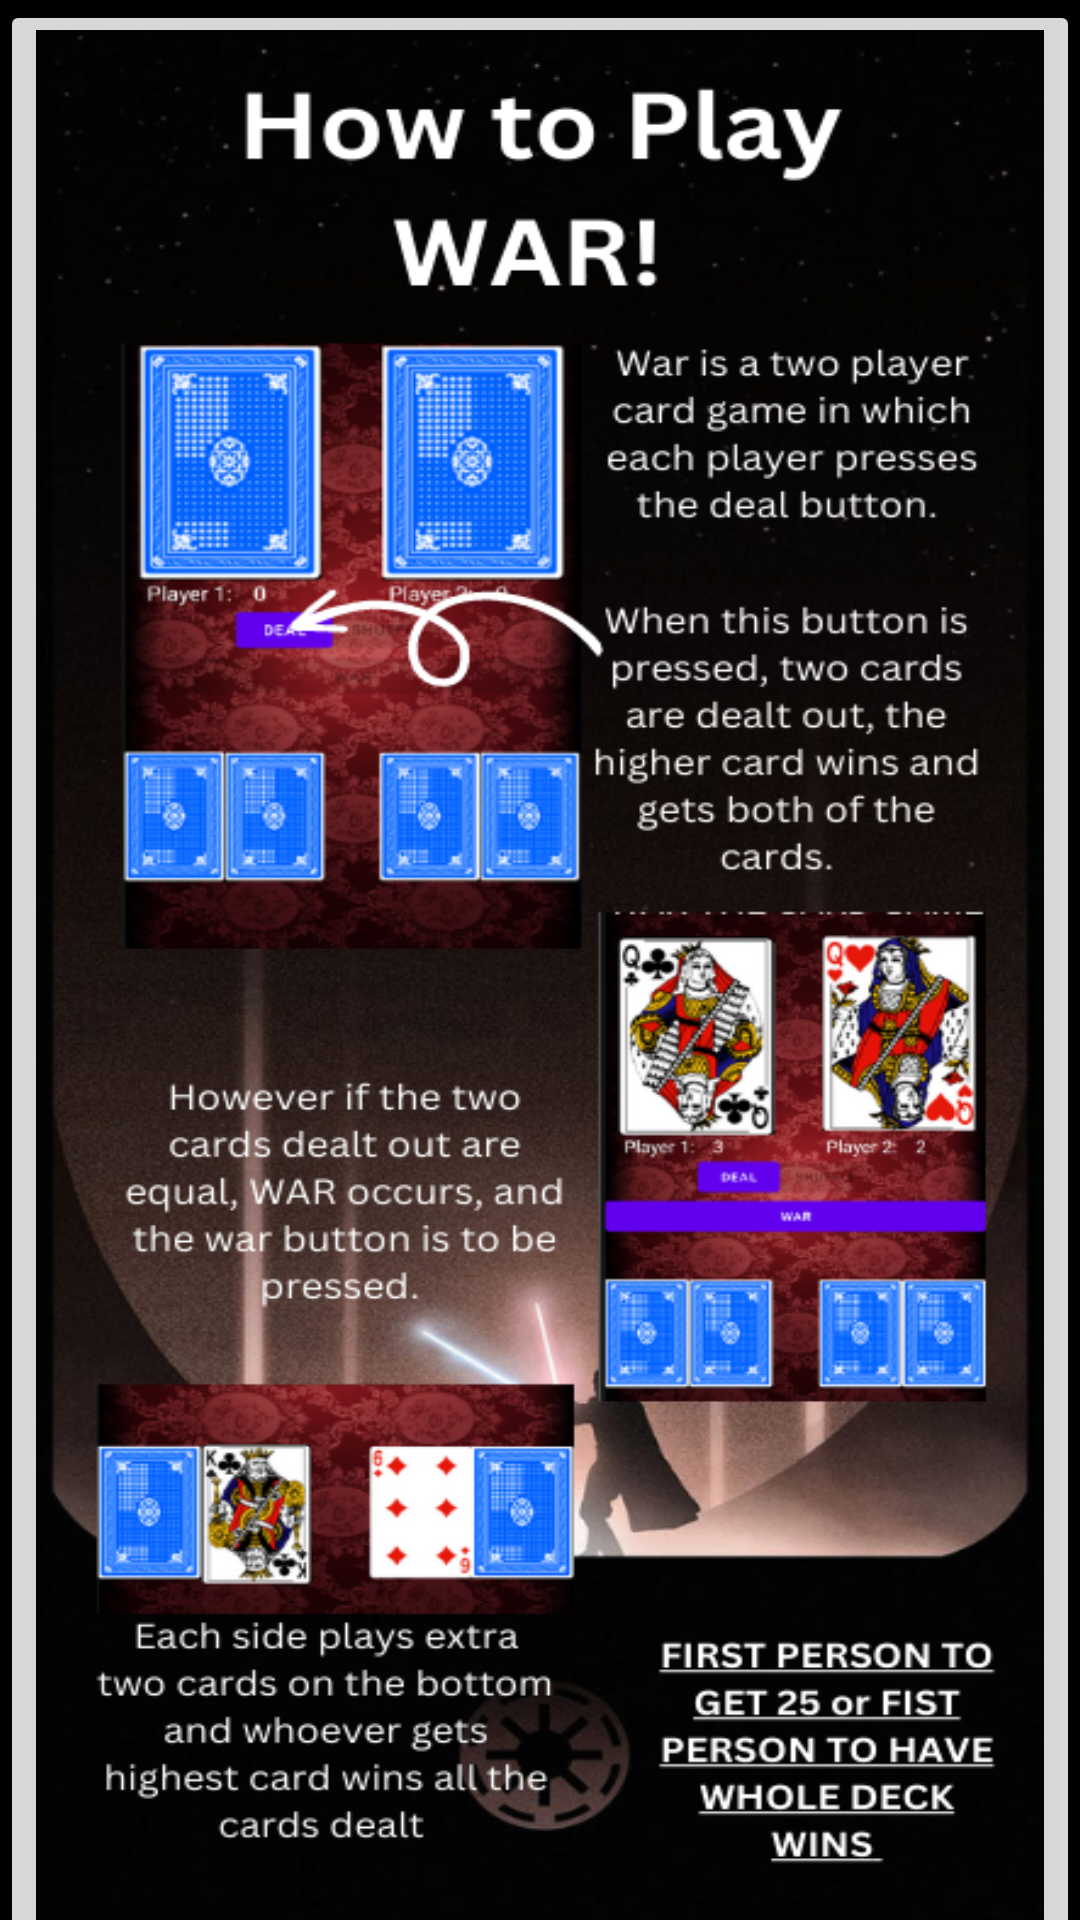

Reconstruct the res/layout file that produces this screen, plus the resources it refers to.
<!-- AndroidManifest.xml: application theme Theme.WARShreeyaCardGame -->
<!-- res/layout/fragment_instructions.xml -->
<?xml version="1.0" encoding="utf-8"?>
<FrameLayout xmlns:android="http://schemas.android.com/apk/res/android"
    xmlns:app="http://schemas.android.com/apk/res-auto"
    xmlns:tools="http://schemas.android.com/tools"
    android:layout_width="match_parent"
    android:background="@color/black"
    android:layout_height="match_parent"
    tools:context=".Instructions">

    

    <LinearLayout
        android:layout_width="match_parent"
        android:layout_height="match_parent"
        android:orientation="vertical">

        <ImageButton
            android:id="@+id/imageButton"
            android:layout_width="match_parent"
            android:layout_height="661dp"
            android:scaleType="fitXY"
            android:src="@drawable/instructions" />

        <Button
            android:id="@+id/button"
            android:layout_width="match_parent"
            android:layout_height="65dp"
            android:text="Back" />
    </LinearLayout>

</FrameLayout>
<!-- resources referenced by this layout -->
<resources>
  <!-- drawable instructions: png bitmap (drawable, 483049 bytes) -->
  <style name="Theme.WARShreeyaCardGame" parent="Theme.MaterialComponents.DayNight.DarkActionBar">
          
          <item name="colorPrimary">@color/purple_500</item>
          <item name="colorPrimaryVariant">@color/purple_700</item>
          <item name="colorOnPrimary">@color/white</item>
          
          <item name="colorSecondary">@color/teal_200</item>
          <item name="colorSecondaryVariant">@color/teal_700</item>
          <item name="colorOnSecondary">@color/black</item>
          
          <item name="android:statusBarColor">?attr/colorPrimaryVariant</item>
          
      </style>
  <!-- not gathered from this repository: default colours our renderer supplied (Android Studio template values) -->
  <color name="purple_500">#FF6200EE</color>
  <color name="purple_700">#FF3700B3</color>
  <color name="teal_200">#FF03DAC5</color>
  <color name="teal_700">#FF018786</color>
  <color name="black">#FF000000</color>
  <color name="white">#FFFFFFFF</color>
</resources>
